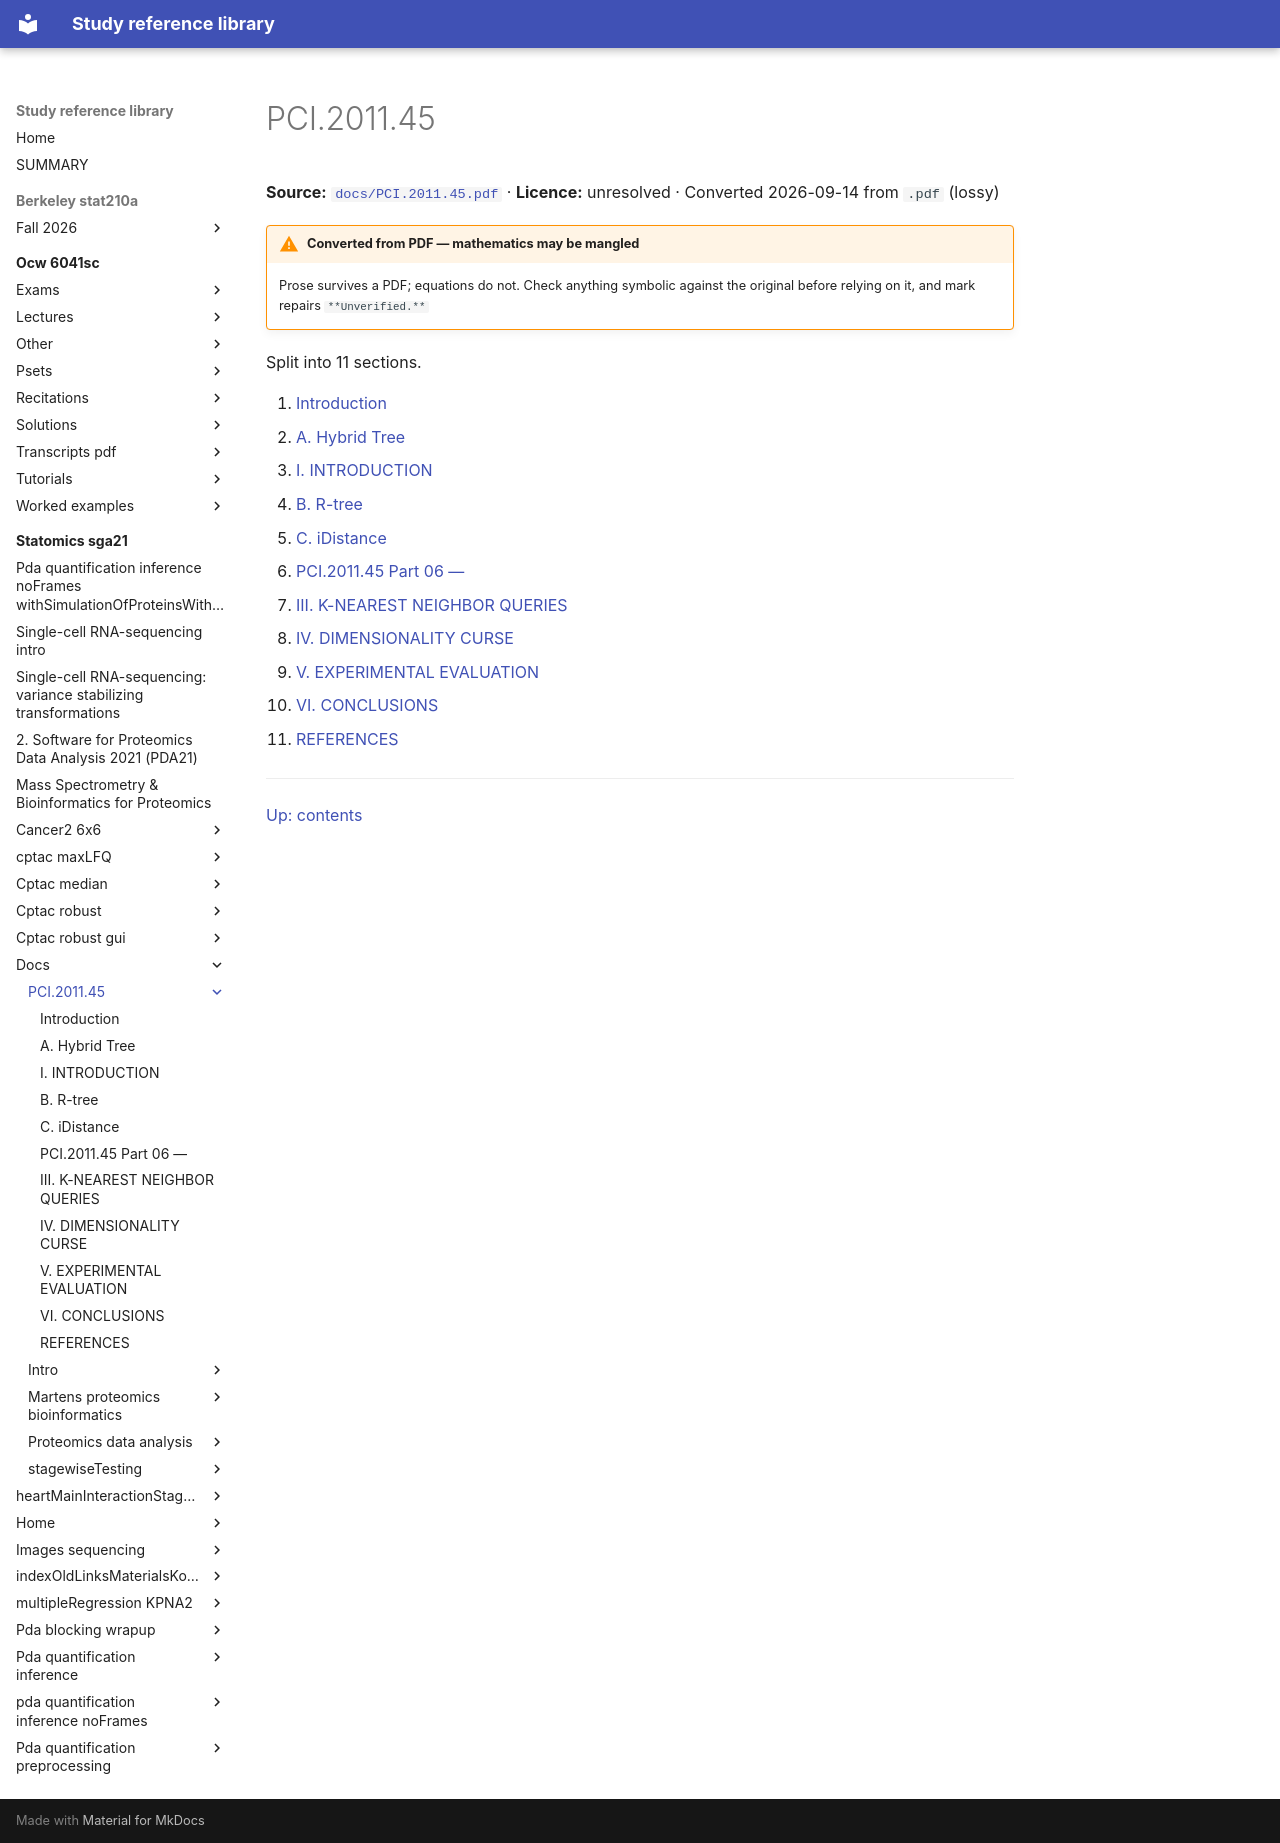

repository: Claptar/knowledge-base-library · page: statomics-sga21/docs/PCI.2011.45/index.html · generator: mkdocs

---
title: PCI.2011.45
source: https://github.com/statOmics/SGA21/blob/0ad787d4cc2bb2f4636440840a8a923cf6c09839/docs/PCI.2011.45.pdf
source_file: sources/statomics-sga21/docs/PCI.2011.45.pdf
licence: unresolved
route: pdf
fidelity: lossy
converted: '2026-09-14'
---

# PCI.2011.45

**Source:** [`docs/PCI.2011.45.pdf`](https://github.com/statOmics/SGA21/blob/0ad787d4cc2bb2f4636440840a8a923cf6c09839/docs/PCI.2011.45.pdf) · **Licence:** unresolved · Converted 2026-09-14 from `.pdf` (lossy)

!!! warning "Converted from PDF — mathematics may be mangled"
    Prose survives a PDF; equations do not. Check anything symbolic against the
    original before relying on it, and mark repairs `**Unverified.**`

Split into 11 sections.

1. [Introduction](01-introduction.md)
2. [A. Hybrid Tree](02-a-hybrid-tree.md)
3. [I. INTRODUCTION](03-i-introduction.md)
4. [B. R-tree](04-b-r-tree.md)
5. [C. iDistance](05-c-idistance.md)
6. [PCI.2011.45 Part 06 —](06-pci-2011-45-part-06.md)
7. [III. K-NEAREST NEIGHBOR QUERIES](07-iii-k-nearest-neighbor-queries.md)
8. [IV. DIMENSIONALITY CURSE](08-iv-dimensionality-curse.md)
9. [V. EXPERIMENTAL EVALUATION](09-v-experimental-evaluation.md)
10. [VI. CONCLUSIONS](10-vi-conclusions.md)
11. [REFERENCES](11-references.md)

---

[Up: contents](../../index.md)
